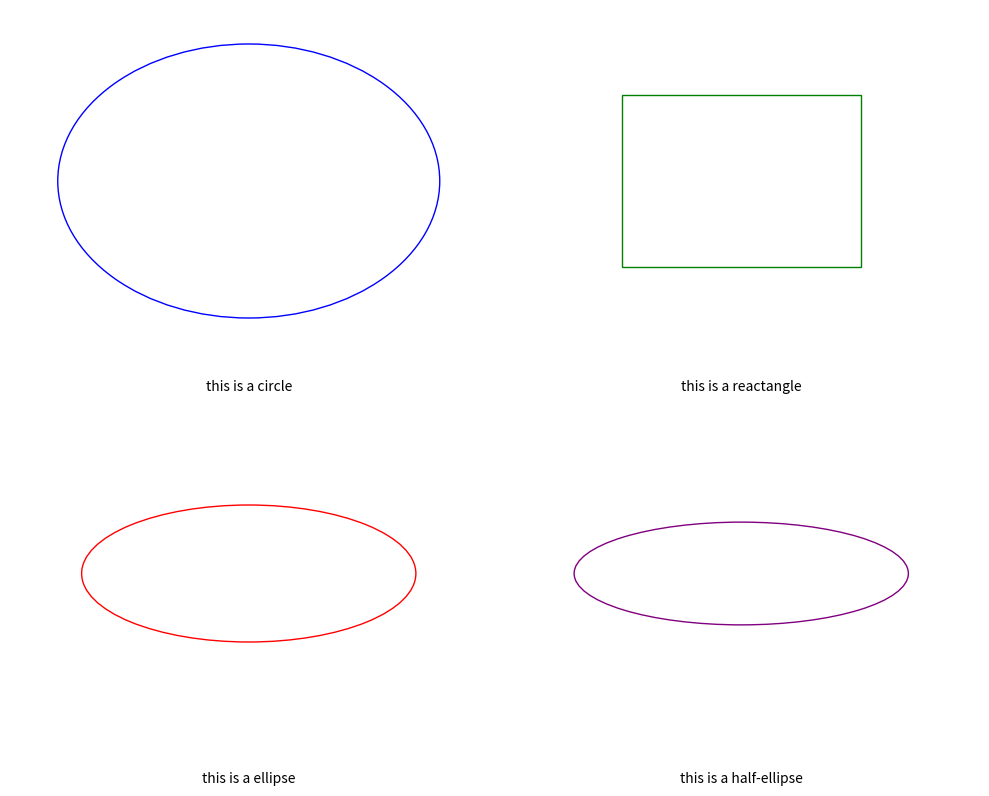

This figure's Python source:
#2_a Divide your screen into four region, draw circle, rectangle, ellipse and half ellipse in each region with appropriate message.
import matplotlib.pyplot as plt 
import matplotlib.patches as patches 
def draw_shape (ax, shape, message):
    if shape=="circle": 
        circle = patches.Circle((0.5,0.5),0.4,color="blue", fill=False) 
        ax.add_patch (circle) 
    elif shape=="rectangle": 
        rect=patches.Rectangle ((0.25,0.25),0.5,0.5,color="green", fill=False) 
        ax.add_patch(rect) 
    elif shape=="ellipse": 
        ellipse=patches.Ellipse((0.5,0.5),0.7,0.4,color="red", fill=False)
        ax.add_patch (ellipse) 
    elif shape=="half-ellipse": 
        h_ellipse=patches.Ellipse ((0.5,0.5), 0.7,0.3,color="purple", fill=False) 
        ax.add_patch(h_ellipse) 
        ax.set_clip_path (patches.Polygon ([[0,0],[0.5,1],[1,0]])) 
    ax.set_xlim (0,1) 
    ax.set_ylim (0,1) 
    ax.text (0.5,-0.1, message,ha="center", va="center", fontsize=10, transform=ax.transAxes) 
    ax.axis("off") 

fig, axs = plt.subplots(2,2,figsize=(10,8))
shapes_and_messages=[ 
    ("circle", "this is a circle"), 
    ("rectangle", "this is a reactangle"),
    ("ellipse", "this is a ellipse"), 
    ("half-ellipse", "this is a half-ellipse") ]
for ax, (shape, message) in zip(axs.flat, shapes_and_messages): 
    draw_shape (ax, shape, message) 
plt.tight_layout() 
plt.show() 